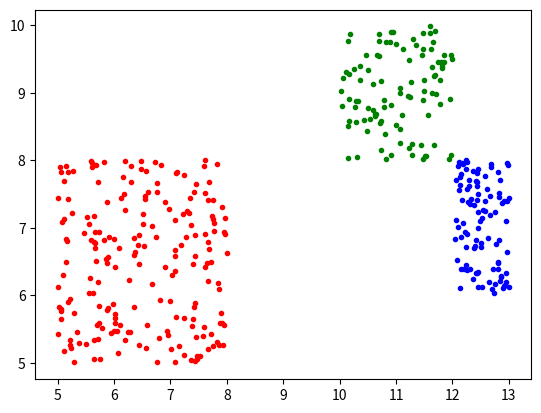
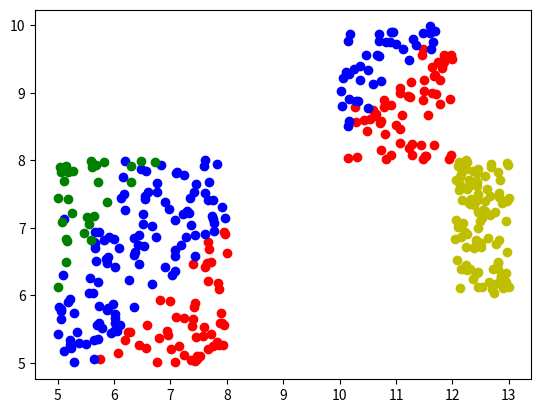

Python code for these plots, in order:
import numpy as np
import warnings
import math
import matplotlib.pyplot as plt


def Schema_ART2_F1(I, F2_feedback, a, b, theta, e, m):

    u = np.zeros((1,m))
    p = np.zeros((1,m))
    # x = np.zeros(m)
    # w = np.zeros(m)
    # q = np.zeros(m)
    # v = np.zeros(m)
    temp = np.ones((1,m))

    while np.sum(abs(temp-u)) >= 0.001:
        temp = u[:]
        w = I + a * u
        p = u + F2_feedback
        x = w / (e + np.linalg.norm(w, 2))
        q = p / (e + np.linalg.norm(p, 2))
        x[x<theta] = 0 # 反映 f(x(k))
        q[q<theta] = 0 # 反映 f(q(k))
        v = x + b * q
        u = v /(e + np.linalg.norm(v, 2))
    return u,p


def ART_Process(I, NumNeurons, a, b, c, d, WF1_F2, WF2_F1, rho, theta, e):

    #  输入：     I - -----  待学习向量
    #  NumNeurons - -----  F2层神经元个数
    #  a, b, c, d - -----  ART2网络参数 （详见原始论文）
    #  WF1_F2 - -----  F1到F2层连接矩阵
    #  WF2_F1 - -----  F2到F1层连接矩阵
    #  rho - -----  警戒值
    #  theta, e - -----  ART2网络参数  （详见原始论文）
    #  输出：       u - ----- 用于WF1_F2, WF2_F1的学习（详见原始论文）
    #  J - ----- 本次训练胜出的神经元编号
    #
    #  使用说明： 在一个M文件中初始化NumNeurons，a, b, c, d,
    #  WF1_F2, WF2_F1，rho, theta, e等值，将输入向量放入Iput,
    #  调用ART_Process，将返回的u, J用于WF1_F2, WF2_F1的学习，学习算法可以自行选择

    y = np.zeros(NumNeurons)
    Counter = 1
    F2_feedback = 0
    m = len(I)
    while Counter > 0:
        u, p = Schema_ART2_F1(I, F2_feedback, a, b, theta, e, m)

        y[abs(y+1)>e] = (np.dot(WF1_F2[list(abs(y + 1) > e), :], np.transpose(p))).flatten()
        maxV = np.max(y)
        Js = np.where(y == maxV)
        J = Js[0][0]
        if abs(maxV+1) < e:
            print('分类数目已经超过最大神经元数目')
            raise
        F2_feedback = d * np.transpose(WF2_F1[:, J])
        p = u + F2_feedback
        r = (u + c * p) / (e + np.linalg.norm(u, 2) + c * np.linalg.norm(p, 2))
        R = np.linalg.norm(r, 2)
        if R < rho - e:
            y[J]= -1
            Counter = 1
        elif Counter == 1:
            Counter += 1
        else:
            # 快速学习
            WF2_F1[:, J] = np.transpose((u / (1 - d))[0])
            WF1_F2[J, :] = (u / (1 - d))[0]; # 在外部进行学习，返回u
            Counter = 0
    return u,J


def ART2(X, a=10, b=10, c=0.3, d=0.75, theta=0.1, rho=0.997, output=None, e=1E-8):
    if a <= 0:
        print('a should > 0, but a is ', str(a))
        raise
    if b <= 0:
        print('b should > 0, but  is ', str(b))
        raise
    if d < 0 or d > 1:
        print('0 <= d <= 1, but d is ', str(d))
        raise
    if c * d / (1 - d) > 1:
        print('c*d/(1-d) <= 1, but c*d/(1-d) is ', str(c * d / (1 - d)))
    if rho <= 0 or rho > 1:
        print('0 < rho <= 1, but rho is ', str(rho))
        raise
    if e > 1E-1:
        warnings('e << 1, but e is ', str(e))
    X = np.array(X)
    m, n = X.shape
    if output is None:
        output = m
    WF1_F2 = np.dot(np.ones((output,n)),0.5/((1-d)*math.sqrt(n)))
    WF2_F1 = np.zeros((n, output))

    w = np.zeros(m)
    for j in range(m):
        Input = X[j,:]
        u,J = ART_Process(Input, output,a,b,c,d,WF1_F2,WF2_F1, rho,theta,e)
        WF2_F1[:,J] = np.transpose((u/(1-d))[0])
        WF1_F2[J,:] = (u/(1-d))[0]
        w[j] = J
    return w

if __name__ == '__main__':
    # 训练x
    x1 = np.random.random((200, 2))*3 + 5
    x2 = np.hstack((np.random.random((100, 1))+2, np.random.random((100, 1))*2-4))+10
    x3 = np.hstack((np.random.random((100, 1))*2, np.random.random((100, 1))*2-2))+10
    x = np.vstack((x1,x2,x3))
    # 训练结果y
    y = np.zeros(400)
    # y[0:200] = 0
    y[200:300] = 1
    y[300:400] = 2

    e = 1E-6
    m, n = x.shape

    # 随机顺序
    ind = np.random.permutation(m)
    nx = x[ind,:]
    ny = y[ind]
    # ART2训练
    w = ART2(x,output=4, rho=0.9987)


    plt.figure(1)
    color_list_point = ['r.','b.','g.','y.','k.']
    color_list_circle = ['ro', 'bo', 'go', 'yo', 'ko']

    for j in range(int(max(y))+1):
        plt.plot(x[abs(y-j)<e,0], x[abs(y-j)<e,1],color_list_point[j])
    plt.figure(2)
    for j in range(int(max(w))+1):
        plt.plot(x[abs(w-j)<e, 0], x[abs(w-j)<e, 1], color_list_circle[j])
    plt.show()



